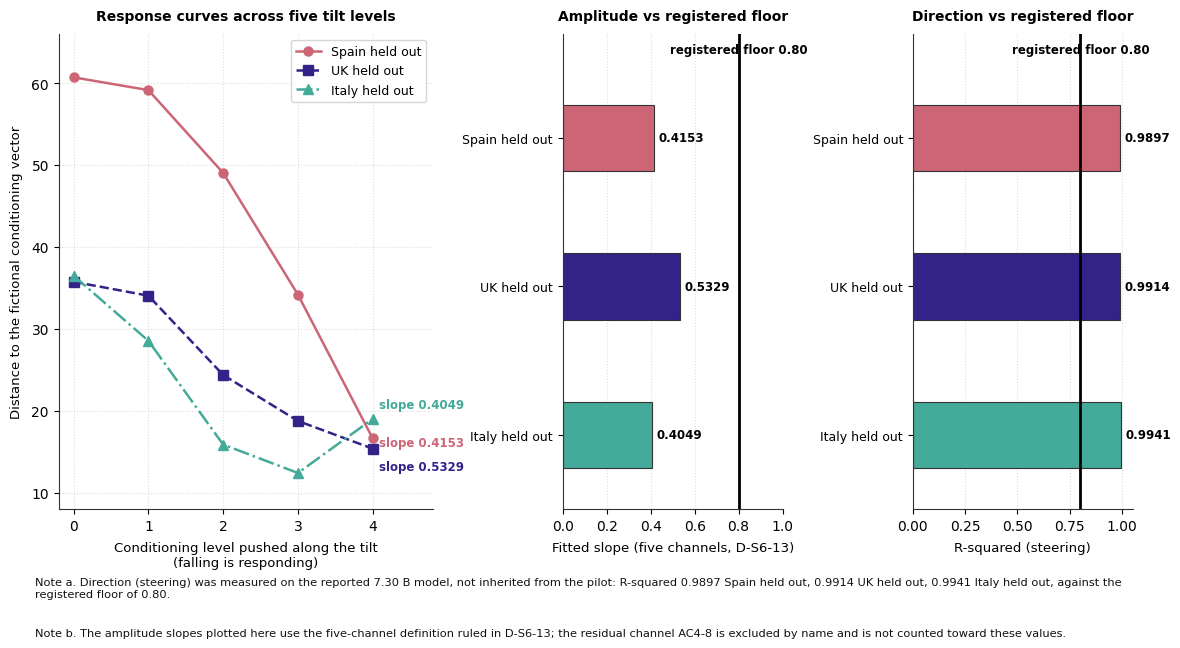

Python code for this plot: (Note: this script raises an exception after producing the figure.)
# -*- coding: utf-8 -*-
# Recoloured 2026-09-14 (second pass, author request).  House palette is now the
# Tol muted set: colour-blind safe and separable in greyscale by lightness as well
# as by line style / marker / hatch.
#   Spain  #CC6677 rose    UK #332288 indigo   Italy #44AA99 teal
#   secondary series #DDCC77 sand   negative channel #882255 wine
#   reference and threshold lines #000000   all value labels #111111
# Explanatory notes and verdict lines were REMOVED from inside the image on the
# same request; that text now lives in the manuscript prose, not in the picture.
# No plotted value was changed by either edit.
#
# TIER C1 REPAIR, 2026-09-14. The title says "Direction Versus Amplitude" but only
# amplitude was drawn, and the two load-bearing notes from the specification
# (Prompts_Images/4thJ_figure04_amplitude_slope.md) were absent. Added a third
# panel drawing the steering (direction) arm, which was measured on the reported
# 7.30 B model itself (Step6_docs/outputs_step6/g67_leg5_es.json / _uk.json /
# _it.json, the "steering" block, r2 0.9897 / 0.9914 / 0.9941, all passes=true
# against r2_min 0.80). Restored the two load-bearing notes, reworded to match
# that measured fact and the fact that the plotted amplitude slopes are already
# the five-channel ruled definition (pooled_slope in the same three files, matching
# D-S6-13, Step6_docs/4thJ_06_transfer.md:2523-2545). No plotted amplitude value
# changed.
import matplotlib.pyplot as plt
import os

plt.rcParams['font.sans-serif'] = ['DejaVu Sans', 'Arial', 'Helvetica']
plt.rcParams['font.family'] = 'sans-serif'
plt.rcParams['axes.edgecolor'] = '#333333'
plt.rcParams['axes.linewidth'] = 0.8
plt.rcParams['pdf.fonttype'] = 42
plt.rcParams['ps.fonttype'] = 42

fig = plt.figure(figsize=(12, 7.2), dpi=300)
gs = fig.add_gridspec(1, 3, width_ratios=[1.7, 1.0, 1.0], wspace=0.48, left=0.075, right=0.97, top=0.90, bottom=0.24)

ax1 = fig.add_subplot(gs[0, 0])
ax2 = fig.add_subplot(gs[0, 1])
ax3 = fig.add_subplot(gs[0, 2])

# Data for left panel
levels = [0, 1, 2, 3, 4]
folds_data = [
    {
        "name": "Spain held out",
        "y": [60.71, 59.15, 49.04, 34.19, 16.64],
        "slope": 0.4153,
        "color": "#CC6677",
        "marker": "o",
        "linestyle": "-"
    },
    {
        "name": "UK held out",
        "y": [35.76, 34.06, 24.38, 18.77, 15.39],
        "slope": 0.5329,
        "color": "#332288",
        "marker": "s",
        "linestyle": "--"
    },
    {
        "name": "Italy held out",
        "y": [36.49, 28.55, 15.89, 12.42, 19.02],
        "slope": 0.4049,
        "color": "#44AA99",
        "marker": "^",
        "linestyle": "-."
    }
]

# Steering (direction) arm. Measured on the reported 7.30 B model itself, not
# inherited from the pilot. Source: Step6_docs/outputs_step6/g67_leg5_{es,uk,it}.json,
# the "steering" block (aggregate AC2, r2_min 0.80, passes true).
steering_r2 = {
    "Spain held out": 0.9897,
    "UK held out": 0.9914,
    "Italy held out": 0.9941,
}

# Plot left panel
for d in folds_data:
    ax1.plot(levels, d["y"], label=d["name"], color=d["color"], marker=d["marker"],
             linestyle=d["linestyle"], linewidth=1.8, markersize=6.5)
    last_y = d["y"][-1]
    if d["name"] == "Spain held out":
        y_offset = -0.5
    elif d["name"] == "UK held out":
        y_offset = -2.2
    else: # Italy
        y_offset = 1.8
    ax1.text(4.08, last_y + y_offset, f"slope {d['slope']:.4f}", color=d["color"],
             fontsize=8.5, fontweight='bold', va='center')

ax1.set_xlim(-0.2, 4.8)
ax1.set_ylim(8, 66)
ax1.set_xticks(levels)
ax1.set_xlabel("Conditioning level pushed along the tilt\n(falling is responding)", fontsize=9.5, labelpad=6)
ax1.set_ylabel("Distance to the fictional conditioning vector", fontsize=9.5, labelpad=6)
ax1.set_title("Response curves across five tilt levels", fontsize=10, fontweight='bold', pad=10)
ax1.grid(True, linestyle=':', alpha=0.5, color='#BBBBBB')
ax1.set_axisbelow(True)
ax1.spines['top'].set_visible(False)
ax1.spines['right'].set_visible(False)
ax1.legend(loc='upper right', frameon=True, facecolor='#FFFFFF', edgecolor='#CCCCCC', fontsize=9)

# Right panel
bar_y = [2, 1, 0]
slopes = [d["slope"] for d in folds_data]
names = [d["name"] for d in folds_data]
colors = [d["color"] for d in folds_data]

bars = ax2.barh(bar_y, slopes, height=0.45, color=colors, edgecolor='#333333', lw=0.8)
for i, val in enumerate(slopes):
    ax2.text(val + 0.02, bar_y[i], f"{val:.4f}", va='center', ha='left', fontsize=8.5, fontweight='bold')

# Vertical reference line at 0.80
ax2.axvline(0.80, color='#000000', linestyle='-', linewidth=2.0, zorder=5)
ax2.text(0.80, 2.55, "registered floor 0.80", color='#000000', fontsize=8.5, fontweight='bold',
         ha='center', va='bottom')

ax2.set_yticks(bar_y)
ax2.set_yticklabels(names, fontsize=9)
ax2.set_xlim(0, 1.0)
ax2.set_ylim(-0.5, 2.7)
ax2.set_xlabel("Fitted slope (five channels, D-S6-13)", fontsize=9.5, labelpad=6)
ax2.set_title("Amplitude vs registered floor", fontsize=10, fontweight='bold', pad=10)
ax2.grid(axis='x', linestyle=':', alpha=0.5, color='#BBBBBB')
ax2.set_axisbelow(True)
ax2.spines['top'].set_visible(False)
ax2.spines['right'].set_visible(False)

# Right panel 2 - steering (direction) arm, measured on the reported model.
r2_vals = [steering_r2[d["name"]] for d in folds_data]
ax3.barh(bar_y, r2_vals, height=0.45, color=colors, edgecolor='#333333', lw=0.8)
for i, val in enumerate(r2_vals):
    ax3.text(val + 0.02, bar_y[i], f"{val:.4f}", va='center', ha='left', fontsize=8.5,
              fontweight='bold')

ax3.axvline(0.80, color='#000000', linestyle='-', linewidth=2.0, zorder=5)
ax3.text(0.80, 2.55, "registered floor 0.80", color='#000000', fontsize=8.5, fontweight='bold',
         ha='center', va='bottom')

ax3.set_yticks(bar_y)
ax3.set_yticklabels(names, fontsize=9)
ax3.set_xlim(0, 1.05)
ax3.set_ylim(-0.5, 2.7)
ax3.set_xlabel("R-squared (steering)", fontsize=9.5, labelpad=6)
ax3.set_title("Direction vs registered floor", fontsize=10, fontweight='bold', pad=10)
ax3.grid(axis='x', linestyle=':', alpha=0.5, color='#BBBBBB')
ax3.set_axisbelow(True)
ax3.spines['top'].set_visible(False)
ax3.spines['right'].set_visible(False)

note_a =("Note a. Direction (steering) was measured on the reported 7.30 B model, not inherited "
          "from the pilot: R-squared 0.9897 Spain held out, 0.9914 UK held out, 0.9941 Italy "
          "held out, against the registered floor of 0.80.")
note_b = ("Note b. The amplitude slopes plotted here use the five-channel definition ruled in "
          "D-S6-13; the residual channel AC4-8 is excluded by name and is not counted toward "
          "these values.")
fig.text(0.055, 0.145, note_a, fontsize=8.2, color='#111111', ha='left', va='top', wrap=True)
fig.text(0.055, 0.075, note_b, fontsize=8.2, color='#111111', ha='left', va='top', wrap=True)

prompts_dir = r"C:\Users\o_iseri\Desktop\GSSCanada\GSSCanada-main\4J_docs_occ\writing\submission\figures\Prompts_Images"
figures_dir = r"C:\Users\o_iseri\Desktop\GSSCanada\GSSCanada-main\4J_docs_occ\writing\submission\figures"

out1 = os.path.join(prompts_dir, "Figure_04_amplitude_slope.png")
out1_pdf = os.path.join(prompts_dir, "Figure_04_amplitude_slope.pdf")
out1_alias = os.path.join(prompts_dir, "4thJ_figure04_amplitude_slope.png")
out1_alias_pdf = os.path.join(prompts_dir, "4thJ_figure04_amplitude_slope.pdf")
out2 = os.path.join(figures_dir, "Figure_04_amplitude_slope.png")
out2_pdf = os.path.join(figures_dir, "Figure_04_amplitude_slope.pdf")

plt.savefig(out1, dpi=1000)
plt.savefig(out1_pdf)
plt.savefig(out1_alias, dpi=1000)
plt.savefig(out1_alias_pdf)
plt.savefig(out2, dpi=1000)
plt.savefig(out2_pdf)
print(f"Generated Figure 4: {out1} ({os.path.getsize(out1)} bytes)")
print(f"Generated Figure 4 PDF: {out2_pdf} ({os.path.getsize(out2_pdf)} bytes)")
